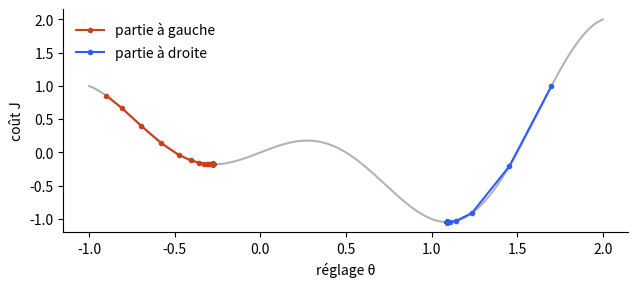
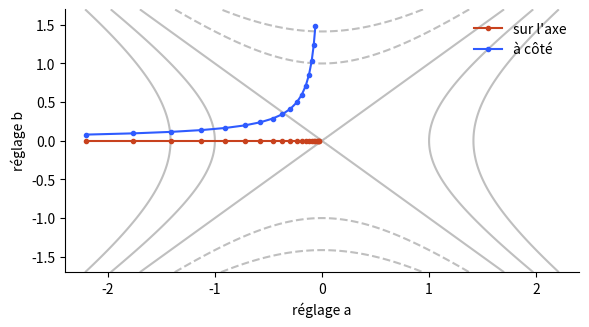

Generate these figures, in order, with matplotlib:
# Notebook de l'épisode 10.

# %% [markdown]
# # Nº 10 · Minimums locaux et points selle
#
# *θ Théta, le Machine Learning, une notion à la fois.*
#
# Une pente nulle ne dit pas ce que l'on a trouvé. On construit les trois cas : un minimum local, un point selle et
# une fonction convexe.

# %%
import matplotlib.pyplot as plt
import numpy as np

plt.rcParams.update({"figure.dpi": 110, "axes.spines.top": False, "axes.spines.right": False})

# %% [markdown]
# ## 1. Le premier creux
#
# La courbe f(x) = x·cos(πx), reprise de D2L 12.1, a deux creux sur cet intervalle. La descente reste dans celui
# où elle commence.

# %%
def f(x):
    return x * np.cos(np.pi * x)


def pente_f(x):
    return np.cos(np.pi * x) - np.pi * x * np.sin(np.pi * x)


def descendre(depart, eta=0.05, pas=60):
    chemin = [depart]
    for _ in range(pas):
        chemin.append(chemin[-1] - eta * pente_f(chemin[-1]))
    return np.array(chemin)


grille = np.linspace(-1, 2, 400)
a_gauche, a_droite = descendre(-0.9), descendre(1.7)

plt.figure(figsize=(6.5, 3))
plt.plot(grille, f(grille), color="0.7")
plt.plot(a_gauche, f(a_gauche), "o-", color="#C8421E", markersize=3, label="partie à gauche")
plt.plot(a_droite, f(a_droite), "o-", color="#2F5BFF", markersize=3, label="partie à droite")
plt.xlabel("réglage θ")
plt.ylabel("coût J")
plt.legend(frameon=False)
plt.tight_layout()

print(f"à gauche : arrêt en x = {a_gauche[-1]:.3f}, J = {f(a_gauche[-1]):.3f}")
print(f"à droite : arrêt en x = {a_droite[-1]:.3f}, J = {f(a_droite[-1]):.3f}")
assert abs(pente_f(a_gauche[-1])) < 1e-3 and abs(pente_f(a_droite[-1])) < 1e-3
assert f(a_droite[-1]) < f(a_gauche[-1])  # même pente nulle, mais un creux plus bas

# %% [markdown]
# Les deux descentes finissent avec une pente nulle. Seule celle de droite trouve le minimum global.
#
# ## 2. Le point selle
#
# Pour J(a, b) = a² − b², le gradient (2a ; −2b) s'annule en (0 ; 0). Ce point est un creux selon a, une bosse selon b.

# %%
def descente_selle(depart, eta=0.1, pas=40):
    chemin = [np.array(depart, dtype=float)]
    for _ in range(pas):
        a, b = chemin[-1]
        chemin.append(chemin[-1] - eta * np.array([2 * a, -2 * b]))
    return np.array(chemin)


sur_axe = descente_selle([-2.2, 0])
a_cote = descente_selle([-2.2, 0.08])
print("partie sur l'axe :", np.round(sur_axe[-1], 4))
print("partie à côté    :", np.round(a_cote[-1], 1))
assert np.linalg.norm(sur_axe[-1]) < 1e-2  # cale au point selle
assert abs(a_cote[-1, 1]) > 1  # s'en écarte

# %%
A, B = np.meshgrid(np.linspace(-2.4, 2.4, 200), np.linspace(-1.7, 1.7, 200))
plt.figure(figsize=(6, 3.4))
plt.contour(A, B, A**2 - B**2, levels=[-2, -1, 0, 1, 2], colors="0.75")
plt.plot(*sur_axe[:21].T, "o-", color="#C8421E", markersize=3, label="sur l'axe")
visible = a_cote[np.abs(a_cote[:, 1]) < 1.7]
plt.plot(*visible.T, "o-", color="#2F5BFF", markersize=3, label="à côté")
plt.xlabel("réglage a")
plt.ylabel("réglage b")
plt.legend(frameon=False)
plt.tight_layout()

# %% [markdown]
# ## 3. Reconnaître le point : les courbures
#
# La matrice des dérivées secondes (hessienne) tranche : valeurs propres toutes positives pour un minimum, de signes
# mélangés pour un point selle.

# %%
print("J = a² + b² :", np.linalg.eigvalsh(np.diag([2.0, 2.0])))
print("J = a² − b² :", np.linalg.eigvalsh(np.diag([2.0, -2.0])))
assert (np.linalg.eigvalsh(np.diag([2.0, -2.0])) * [1, -1] < 0).all()

# %% [markdown]
# ## 4. Une fonction convexe : pas de faux creux
#
# Toute corde reste au-dessus de la courbe, et tout minimum local est global. C'est le cas de la MSE d'une droite.

# %%
rng = np.random.default_rng(0)
g = lambda x: x**2
paires = rng.uniform(-3, 3, (500, 2))
poids = rng.uniform(0, 1, 500)
corde = poids * g(paires[:, 0]) + (1 - poids) * g(paires[:, 1])
courbe = g(poids * paires[:, 0] + (1 - poids) * paires[:, 1])
print("corde au-dessus de la courbe sur 500 tirages :", bool((corde >= courbe - 1e-12).all()))
assert (corde >= courbe - 1e-12).all()

# %% [markdown]
# ## À vous
#
# 1. Sur f(x) = x·cos(πx), cherchez les départs qui mènent au minimum global.
# 2. Partez à (−2,2 ; 1e-6) sur le point selle : combien de pas pour s'en écarter ?
#
# **Sources** : D2L 12.1 et 12.2, Machine Learning Crash Course, Dauphin et al. (2014).
